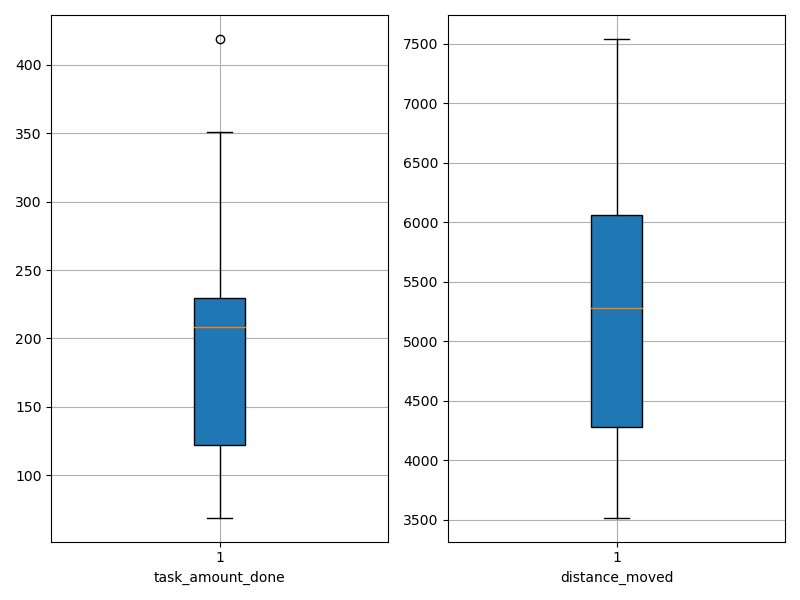

The file beside this chart, header and first rows:
agent_id, task_amount_done, distance_moved
0, 213.0, 5182
1, 69.0, 3674
2, 211.0, 3518
3, 140.0, 4396
4, 70.0, 4987
5, 210.0, 3592
6, 139.0, 3932
7, 351.0, 6817
8, 140.0, 5316
9, 208.0, 6514
10, 350.0, 6830
11, 71.0, 4432
12, 140.0, 6047
13, 71.0, 3902
14, 350.0, 7542
15, 209.0, 5278
16, 278.0, 6037
17, 419.0, 6116
18, 212.0, 5279
19, 69.0, 5293
